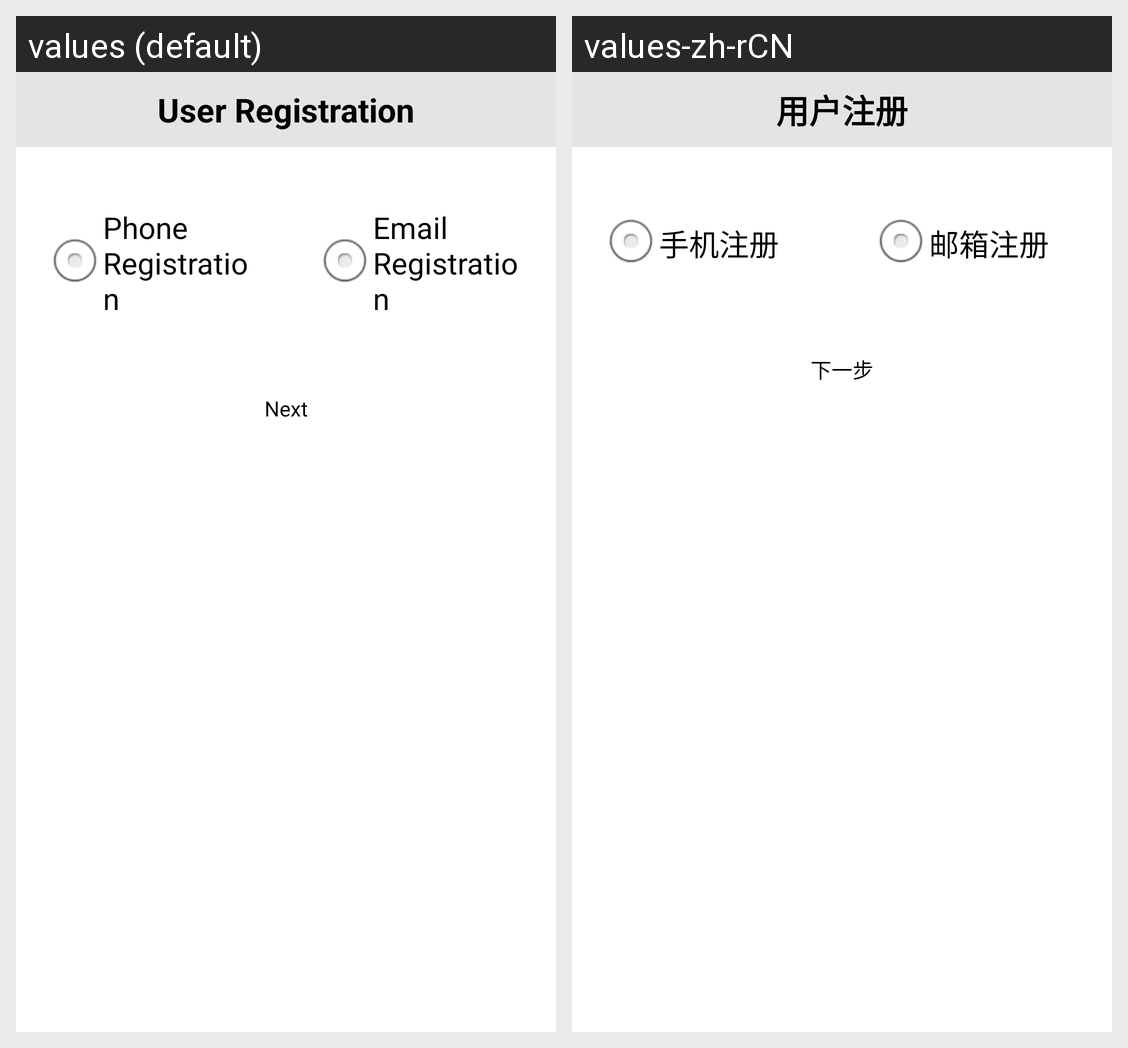

Strings drawn on this Android screen and how each of the app's shown locales translates them:
Android screen res/layout/activity_register1.xml rendered under 2 locales, left to right: values (default), values-zh-rCN. Device: Nexus 5 (rendered at 1080×1920; each locale shown at half size, 540×960, under a caption strip naming it); theme android:Theme.NoTitleBar.Fullscreen.
Strings drawn on this screen, with the default value and each locale's value (text and hints the layout hard-codes, and strings that could not be matched under every locale, appear in the picture but are not listed):

register_title
  values: User Registration
  values-zh-rCN: 用户注册

phone_register
  values: Phone Registration
  values-zh-rCN: 手机注册

email_register
  values: Email Registration
  values-zh-rCN: 邮箱注册

next
  values: Next
  values-zh-rCN: 下一步
